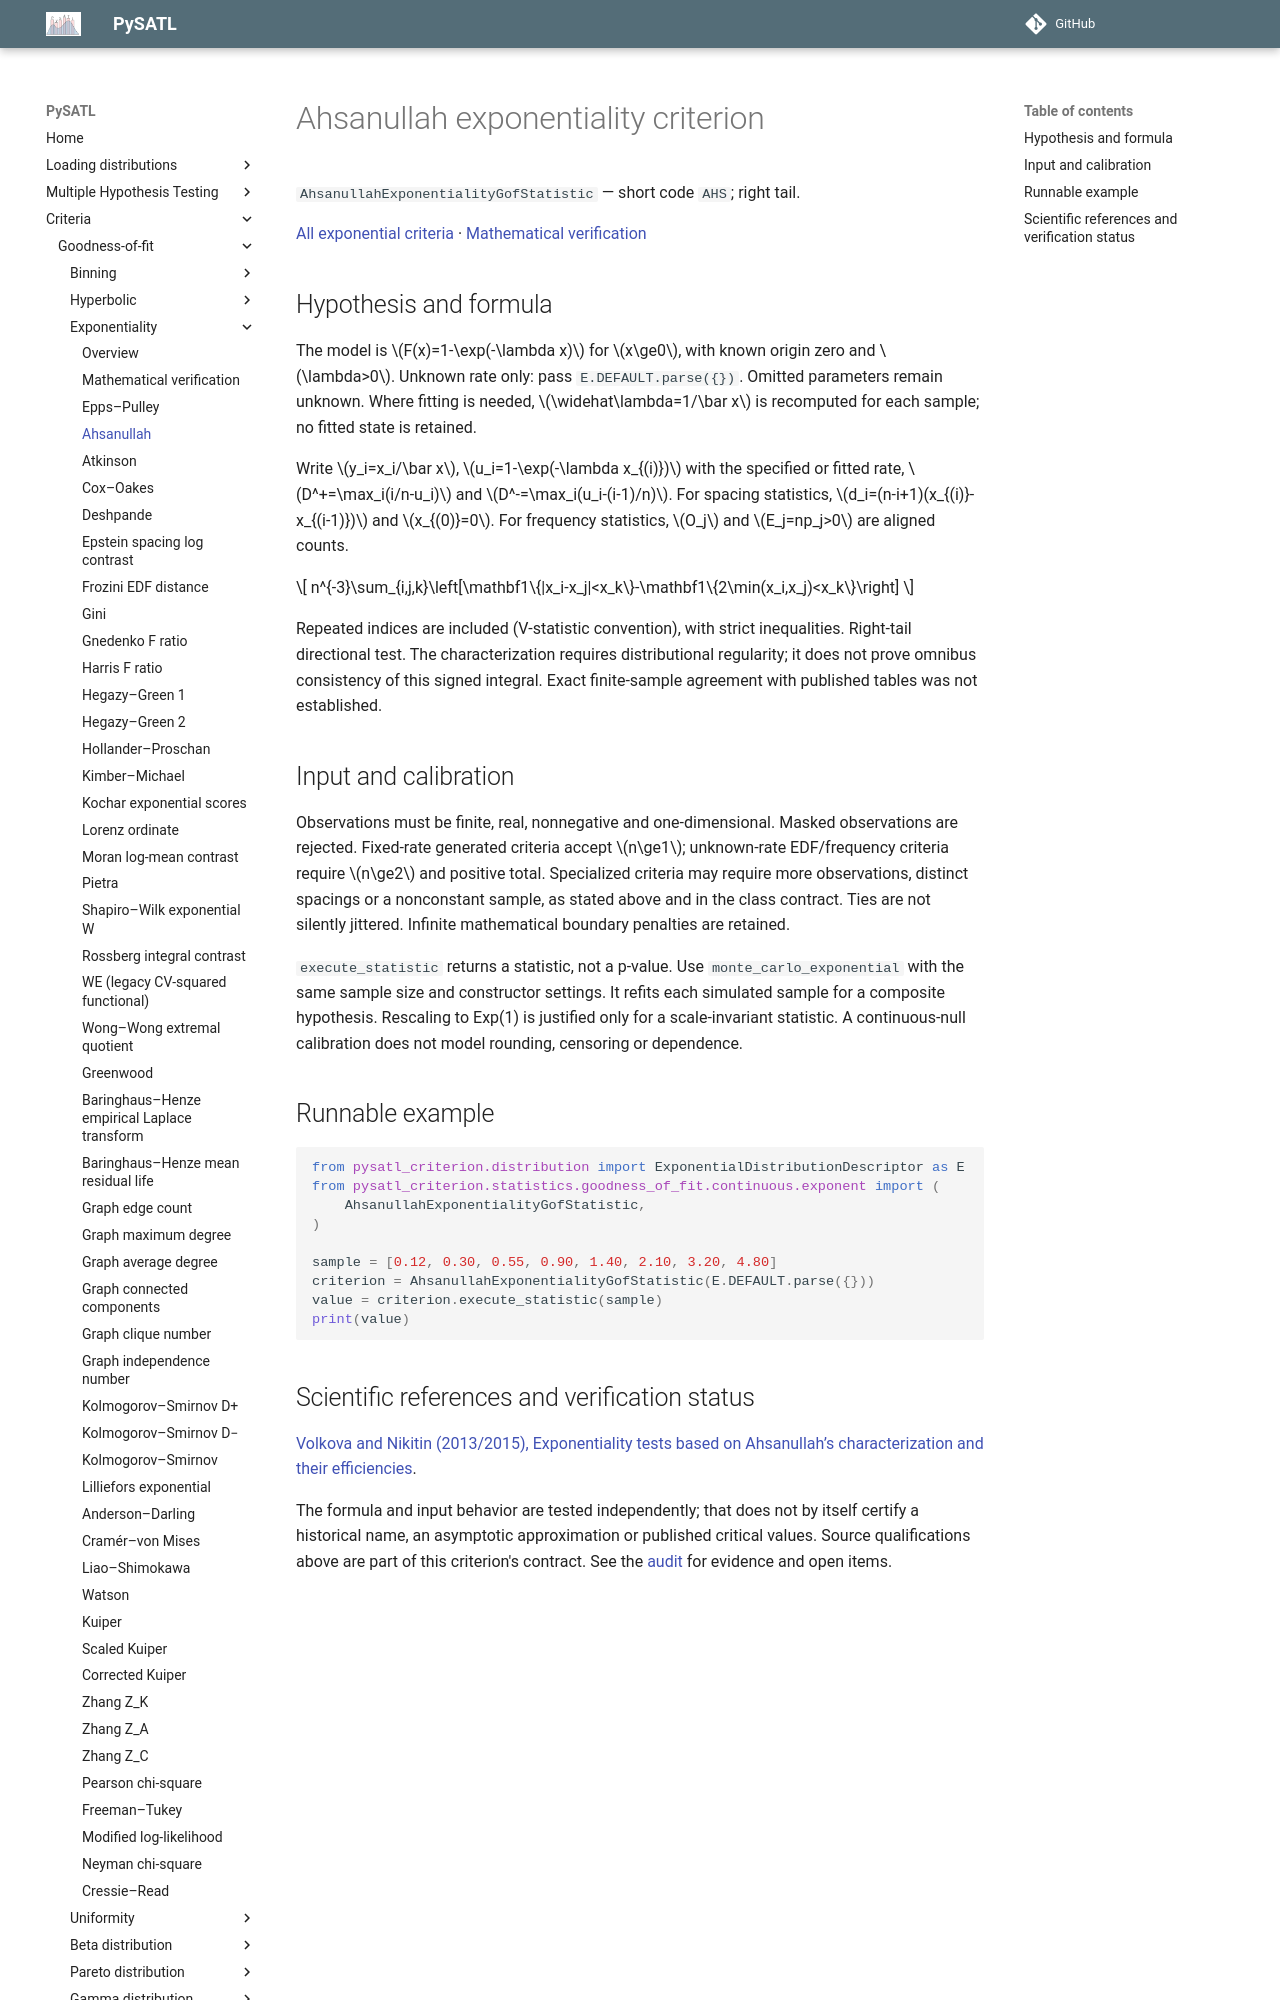

repository: PySATL/pysatl-criterion · page: en/main/criteria/goodness-of-fit/exponentiality/ahsanullah_exp_criterion/index.html · generator: mkdocs

# Ahsanullah exponentiality criterion

`AhsanullahExponentialityGofStatistic` — short code `AHS`; right tail.

[All exponential criteria](index.md) · [Mathematical verification](mathematical-validation.md)

## Hypothesis and formula

The model is $F(x)=1-\exp(-\lambda x)$ for $x\ge0$, with known origin zero and $\lambda>0$.
Unknown rate only: pass `E.DEFAULT.parse({})`.
Omitted parameters remain unknown. Where fitting is needed, $\widehat\lambda=1/\bar x$
is recomputed for each sample; no fitted state is retained.

Write $y_i=x_i/\bar x$, $u_i=1-\exp(-\lambda x_{(i)})$ with the specified or
fitted rate, $D^+=\max_i(i/n-u_i)$ and $D^-=\max_i(u_i-(i-1)/n)$.
For spacing statistics, $d_i=(n-i+1)(x_{(i)}-x_{(i-1)})$ and $x_{(0)}=0$.
For frequency statistics, $O_j$ and $E_j=np_j>0$ are aligned counts.

$$
n^{-3}\sum_{i,j,k}\left[\mathbf1\{|x_i-x_j|<x_k\}-\mathbf1\{2\min(x_i,x_j)<x_k\}\right]
$$

Repeated indices are included (V-statistic convention), with strict inequalities. Right-tail directional test. The characterization requires distributional regularity; it does not prove omnibus consistency of this signed integral. Exact finite-sample agreement with published tables was not established.

## Input and calibration

Observations must be finite, real, nonnegative and one-dimensional. Masked
observations are rejected. Fixed-rate generated criteria accept $n\ge1$;
unknown-rate EDF/frequency criteria require $n\ge2$ and positive total.
Specialized criteria may require more observations, distinct spacings or a
nonconstant sample, as stated above and in the class contract. Ties are not
silently jittered. Infinite mathematical boundary penalties are retained.

`execute_statistic` returns a statistic, not a p-value. Use
`monte_carlo_exponential` with the same sample size and constructor settings.
It refits each simulated sample for a composite hypothesis. Rescaling to
Exp(1) is justified only for a scale-invariant statistic. A continuous-null
calibration does not model rounding, censoring or dependence.

## Runnable example

```python
from pysatl_criterion.distribution import ExponentialDistributionDescriptor as E
from pysatl_criterion.statistics.goodness_of_fit.continuous.exponent import (
    AhsanullahExponentialityGofStatistic,
)

sample = [0.12, 0.30, 0.55, 0.90, 1.40, 2.10, 3.20, 4.80]
criterion = AhsanullahExponentialityGofStatistic(E.DEFAULT.parse({}))
value = criterion.execute_statistic(sample)
print(value)
```
